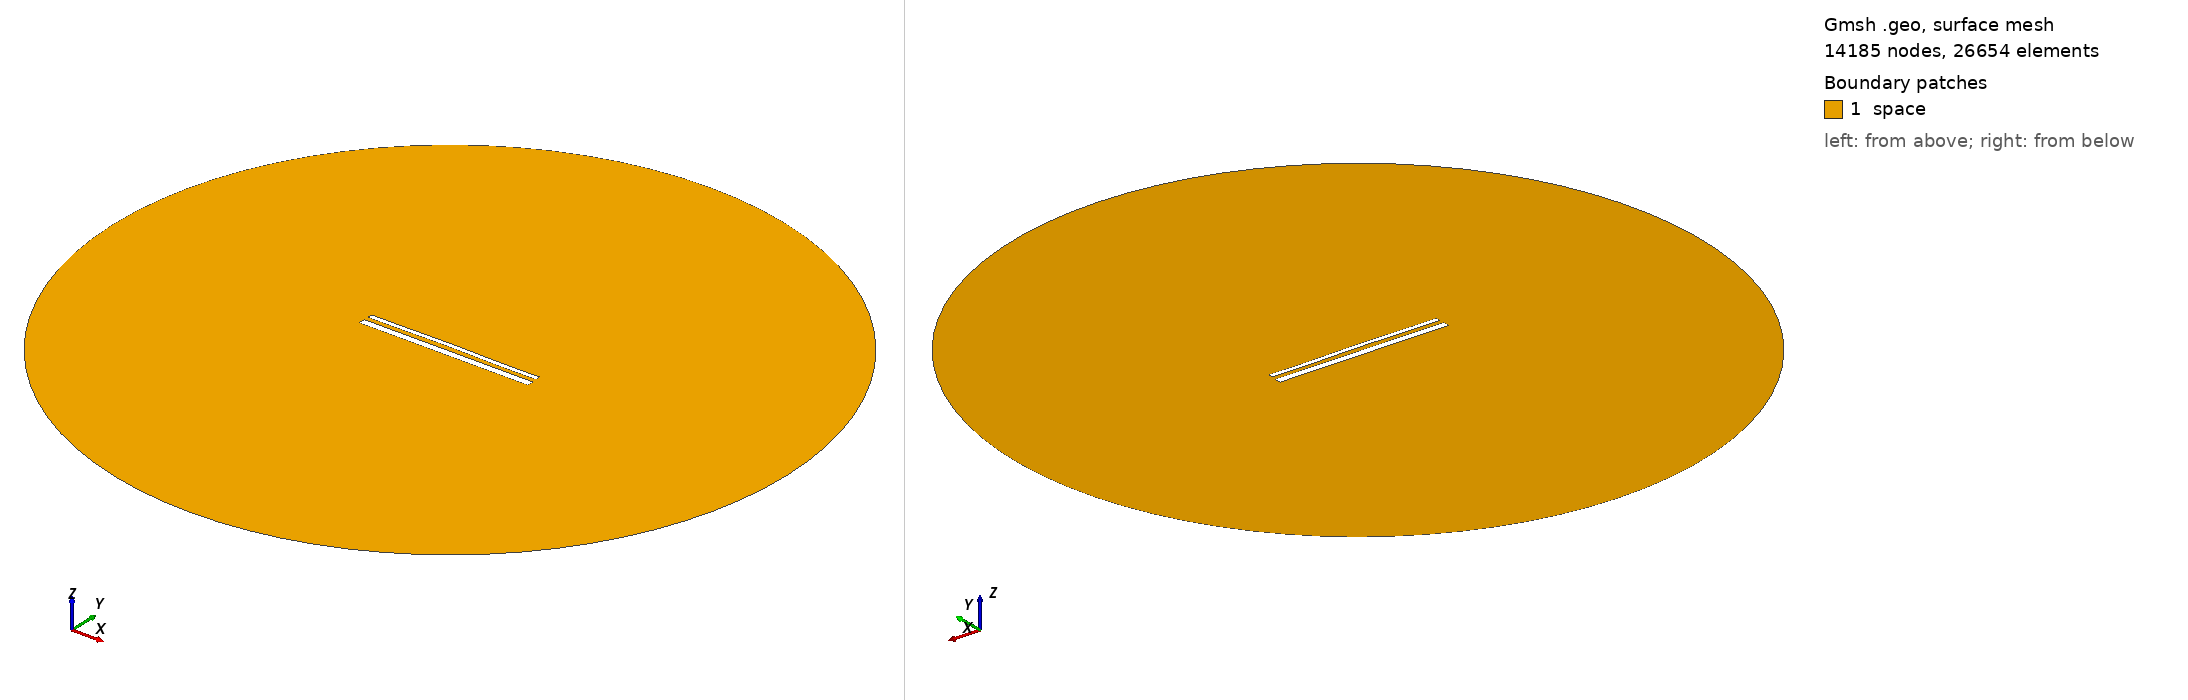

Gmsh geometry script, surface-meshed: 14185 nodes, 26654 surface elements. Boundary patches (legend numbers): 1 space. Left view from above one corner, right view from below the opposite corner. Legend entries are the model's physical surfaces. The drawing asked Gmsh for element sizes between 1% and 20% of the model's largest extent; the script's own settings can give other sizes.

=== 15367.geo (drawn) ===
//---------------------------------------
// Geometry kernel
//---------------------------------------

SetFactory("OpenCASCADE");



//---------------------------------------
// Parameters of the geometry
//---------------------------------------

// Overetch of the upper plate
overetch = 0.5;

// Distance between the plates
distance = 2.5;

// Discretization over the x axis (for the deformation)
nx = 50; 

// Length of the plate
L = 100 - overetch; 

// Number of modes
n = 4; 

// 1st mode coefficient
coeff(1) = 0.0;
beta(1) = 0.596864 * 3.1415926535 / L;

// 2nd mode coefficient
coeff(2) = 0.15;
beta(2) = 1.49418 * 3.1415926535 / L;

// 3rd mode coefficient
coeff(3) = 0.07499999999999998;
beta(3) = 2.50025 * 3.1415926535 / L;

// 4th mode coefficient
coeff(4) = -0.075;
beta(4) = 3.49999 * 3.1415926535 / L;



//---------------------------------------
// Upper plate (deformed rectangle)
//---------------------------------------

// Coordiantes of the upper plate
xmin = -50;
xmax = 50 - overetch;

// Height of the upper plate
yheight = 4 - 2 * overetch;

// Indexes of the points
UpperID[] = {};
LowerID[] = {};
LeftID[] = {};
RightID[] = {};

// Point index
p = 1;

// Horizontal edges
For i In {1:nx}
    x = xmin + (i-1)*(xmax - xmin)/(nx-1);

    y_bottom = distance / 2 + overetch;
    For j In {1:n}
        C = (Cosh(beta(j)*L) + Cos(beta(j)*L)) / (Sinh(beta(j)*L) + Sin(beta(j)*L));
        y_bottom  = y_bottom + coeff(j) * (Cosh(beta(j)*(x+50)) - Cos(beta(j)*(x+50)) - C * (Sinh(beta(j)*(x+50)) - Sin(beta(j)*(x+50))));
    EndFor

    y_top = y_bottom + yheight;

    Point(p) = {x, y_top, 0, 1.0};
    UpperID[i] = p;
    p = p + 1;

    Point(p) = {x, y_bottom, 0, 1.0};
    LowerID[i] = p;
    p = p + 1;
EndFor

// Create point lists
UpperPts[] = {}; LowerPts[] = {};
For i In {1:nx}
  UpperPts[] += {UpperID[i]};
  LowerPts[] += {LowerID[i]};
EndFor

// Build splines
Spline(1) = {UpperPts[]};
Spline(2) = {LowerPts[]};
Line(3) = {LowerPts[nx-1], UpperPts[nx-1]};
Line(4) = {LowerPts[0], UpperPts[0]};

// Build the plane surface
Curve Loop(1) = {2, 3, -1, -4};
Plane Surface(1) = {1};



//---------------------------------------
// Lower plate (rectangle)
//---------------------------------------

// Vertices
Point(1001) = {-50, -1, 0, 1.0};
Point(1002) = { 50, -1, 0, 1.0};
Point(1003) = { 50,  -5, 0, 1.0};
Point(1004) = {-50,  -5, 0, 1.0};

// Edges
Line(5) = {1001, 1002};
Line(6) = {1002, 1003};
Line(7) = {1003, 1004};
Line(8) = {1004, 1001};

// Plane surface
Line Loop(2) = {5, 6, 7, 8};
Plane Surface(2) = {2}; 



//---------------------------------------
// Outer (fictious) boundary
//---------------------------------------

// Points
Point(1005) = {0, 0, 0};       // Center
Point(1006) = {200, 0, 0};     // Start point
Point(1007) = {0, 200, 0};     // 90 degrees
Point(1008) = {-200, 0, 0};    // 180 degrees
Point(1009) = {0, -200, 0};    // 270 degrees

// Circle arcs (each needs start, center, end)
Circle(9) = {1006, 1005, 1007};
Circle(10) = {1007, 1005, 1008};
Circle(11) = {1008, 1005, 1009};
Circle(12) = {1009, 1005, 1006};

// Plane surface for the entire domain
Curve Loop(3) = {9, 10, 11, 12};
Surface(3) = {3};

// Subtract the plates from the whole domain to obtain the actual domain where we want to solve the equations
BooleanDifference{ Surface{3}; Delete; }{ Surface{1}; Surface{2}; Delete; }




//---------------------------------------
// Transfinite Lines/Curves
//---------------------------------------

// Set the number of points on the boundaries
r = 7;

// Plates
Transfinite Curve {1, 2} = 50*r Using Progression 1;
Transfinite Curve {3, 4} = 2*r Using Progression 1;
Transfinite Line {5, 7} = 50*r Using Progression 1;
Transfinite Line {6, 8} = 2*r Using Progression 1;

// Outer boundary
Transfinite Line {9, 10, 11, 12} = 20 Using Progression 1;



//---------------------------------------
// Physical groups
//---------------------------------------                

// Physical curves (boundaries)
Physical Line("force_segment", 10) = {2};
Physical Line("upper_plate", 11) = {1, 3, 4};
Physical Line("lower_plate", 12) = {5, 6, 7, 8};
Physical Line("boundary", 20) = {9, 10, 11, 12};

// Physical Surfaces
Physical Surface("space", 30) = {3};



//---------------------------------------
// 6. Generate the Mesh
//---------------------------------------

// 2D mesh generation
Mesh 2;
